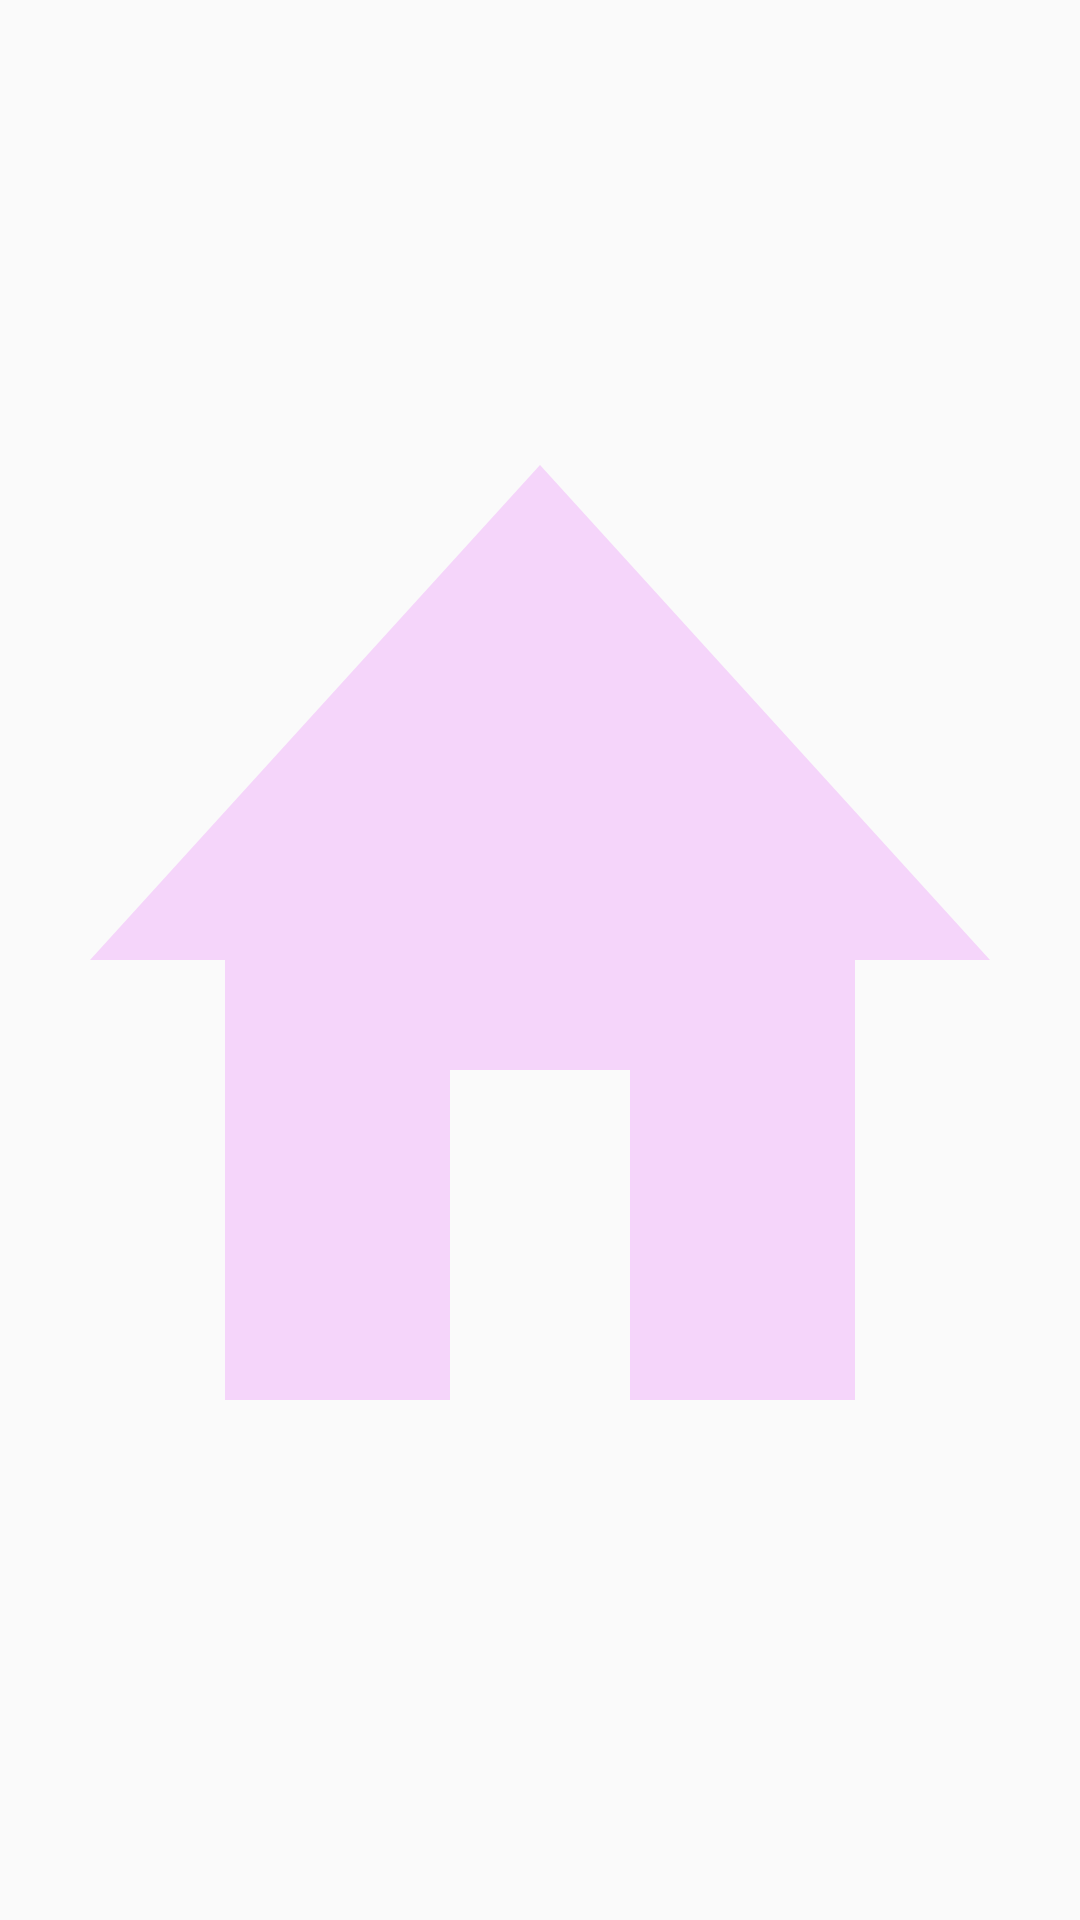

Write the Android layout XML for this screen, with the resource values it uses.
<!-- AndroidManifest.xml: application theme AppTheme -->
<!-- res/layout/fragment_products_list.xml -->
<?xml version="1.0" encoding="utf-8"?>
<RelativeLayout xmlns:android="http://schemas.android.com/apk/res/android"
    xmlns:tools="http://schemas.android.com/tools"
    android:layout_width="match_parent"
    android:layout_height="match_parent">

    <android.support.v7.widget.RecyclerView
        android:id="@+id/products_recycle_view"
        android:layout_width="match_parent"
        android:layout_height="match_parent"
        android:background="@drawable/recycle_view_background">

    </android.support.v7.widget.RecyclerView>

    <TextView
        android:id="@+id/status_info"
        android:layout_width="wrap_content"
        android:layout_height="wrap_content"
        android:layout_centerInParent="true"
        android:visibility="gone"
        tools:text="PRODUCT STATUS" />

</RelativeLayout>
<!-- resources referenced by this layout -->
<resources>
  <!-- drawable recycle_view_background (drawable) -->
  <?xml version="1.0" encoding="utf-8"?>
  <layer-list xmlns:android="http://schemas.android.com/apk/res/android">
  
      <item
          android:bottom="100dp"
          android:drawable="@drawable/ic_home_24dp"
          android:top="100dp" />
  
  </layer-list>
  <style name="AppTheme" parent="Theme.AppCompat.Light.NoActionBar">
          
          <item name="colorPrimary">@color/primary</item>
          <item name="colorPrimaryDark">@color/primary_dark</item>
          <item name="colorAccent">@color/accent</item>
      </style>
  <!-- drawable ic_home_24dp (drawable) -->
  <vector xmlns:android="http://schemas.android.com/apk/res/android"
          android:width="24dp"
          android:height="24dp"
          android:viewportWidth="24.0"
          android:viewportHeight="24.0">
      <path
          android:fillColor="@color/accent"
          android:fillAlpha="0.2"
          android:pathData="M10,20v-6h4v6h5v-8h3L12,3 2,12h3v8z"/>
  </vector>
  <color name="primary">#673AB7</color>
  <color name="primary_dark">#512DA8</color>
  <color name="accent">#E040FB</color>
</resources>
